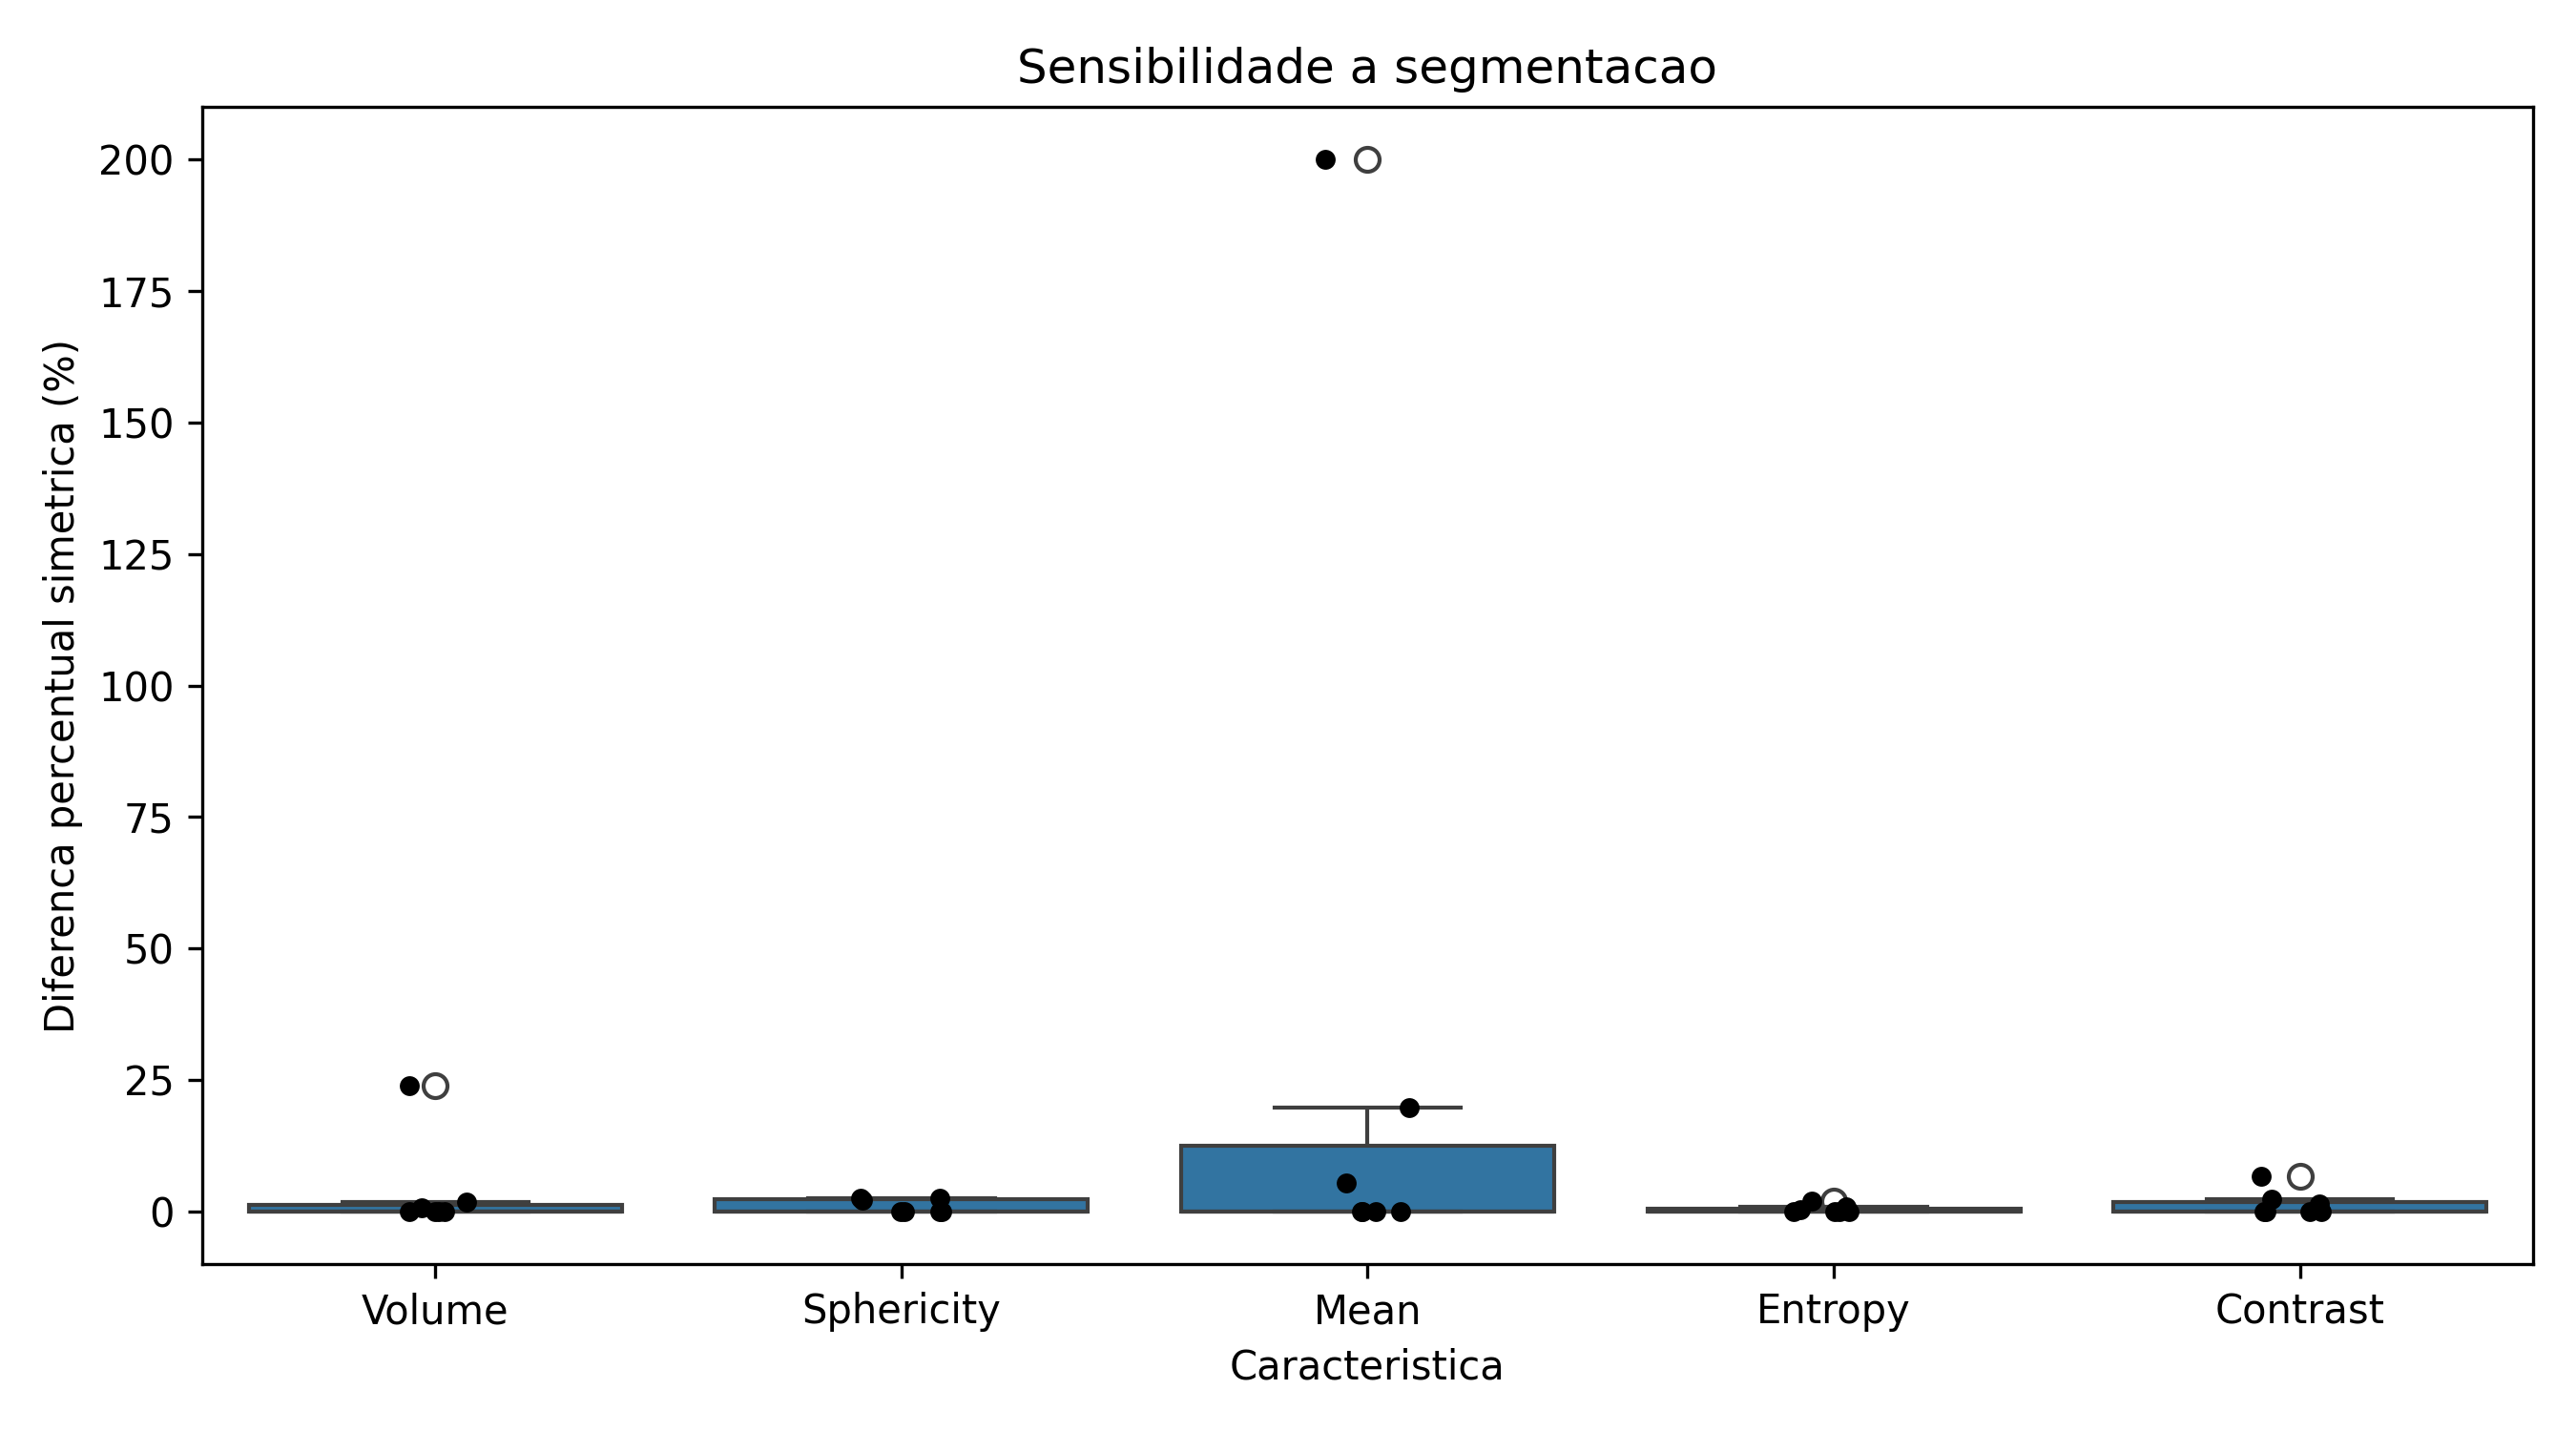

The data file committed next to this chart (first rows):
patient, feature, reference, dicomseg, absolute_difference, symmetric_difference_pct
LUNG1-010, Volume, 17894, 18214, 320.0, 1.772
LUNG1-010, Sphericity, 0.6042, 0.5895, 0.01468, 2.46
LUNG1-010, Mean, -66.67, -63.15, 3.516, 5.417
LUNG1-010, Entropy, 4.243, 4.259, 0.01572, 0.3699
LUNG1-010, Contrast, 23.99, 22.45, 1.544, 6.648
LUNG1-040, Volume, 239229, 240832, 1602, 0.6676
LUNG1-040, Sphericity, 0.6998, 0.6825, 0.01728, 2.501
LUNG1-040, Mean, 1.555, -1.664, 3.22, 200.0
LUNG1-040, Entropy, 3.295, 3.323, 0.02827, 0.8543
LUNG1-040, Contrast, 7.155, 7.056, 0.09864, 1.388
LUNG1-050, Volume, 6067, 6067, 0.0, 0.0
LUNG1-050, Sphericity, 0.6126, 0.6126, 0.0, 0.0
LUNG1-050, Mean, 111.2, 111.2, 0.0, 0.0
LUNG1-050, Entropy, 4.964, 4.964, 0.0, 0.0
LUNG1-050, Contrast, 23.27, 23.27, 0.0, 0.0
LUNG1-060, Volume, 197390, 197393, 3.0, 0.00152
LUNG1-060, Sphericity, 0.5118, 0.5118, 5.185652627415216e-06, 0.001013
LUNG1-060, Mean, -22, -22, 0.0008099, 0.003682
LUNG1-060, Entropy, 3.076, 3.076, 2.103388956120611e-05, 0.0006838
LUNG1-060, Contrast, 5.377, 5.377, 7.713266832976018e-05, 0.001434
LUNG1-070, Volume, 22540, 22540, 0.0, 0.0
LUNG1-070, Sphericity, 0.5913, 0.5913, 0.0, 0.0
LUNG1-070, Mean, -76.69, -76.69, 0.0, 0.0
LUNG1-070, Entropy, 3.717, 3.717, 0.0, 0.0
LUNG1-070, Contrast, 15.79, 15.79, 0.0, 0.0
LUNG1-090, Volume, 6448, 6448, 0.0, 0.0
LUNG1-090, Sphericity, 0.7549, 0.7549, 0.0, 0.0
LUNG1-090, Mean, -148.3, -148.3, 0.0, 0.0
LUNG1-090, Entropy, 4.341, 4.341, 0.0, 0.0
LUNG1-090, Contrast, 31.61, 31.61, 0.0, 0.0
LUNG1-100, Volume, 4300, 5467, 1167, 23.91
LUNG1-100, Sphericity, 0.6899, 0.7055, 0.01566, 2.245
LUNG1-100, Mean, -296.1, -361.1, 65.05, 19.8
LUNG1-100, Entropy, 5.3, 5.405, 0.1058, 1.977
LUNG1-100, Contrast, 37.53, 38.41, 0.8795, 2.316
